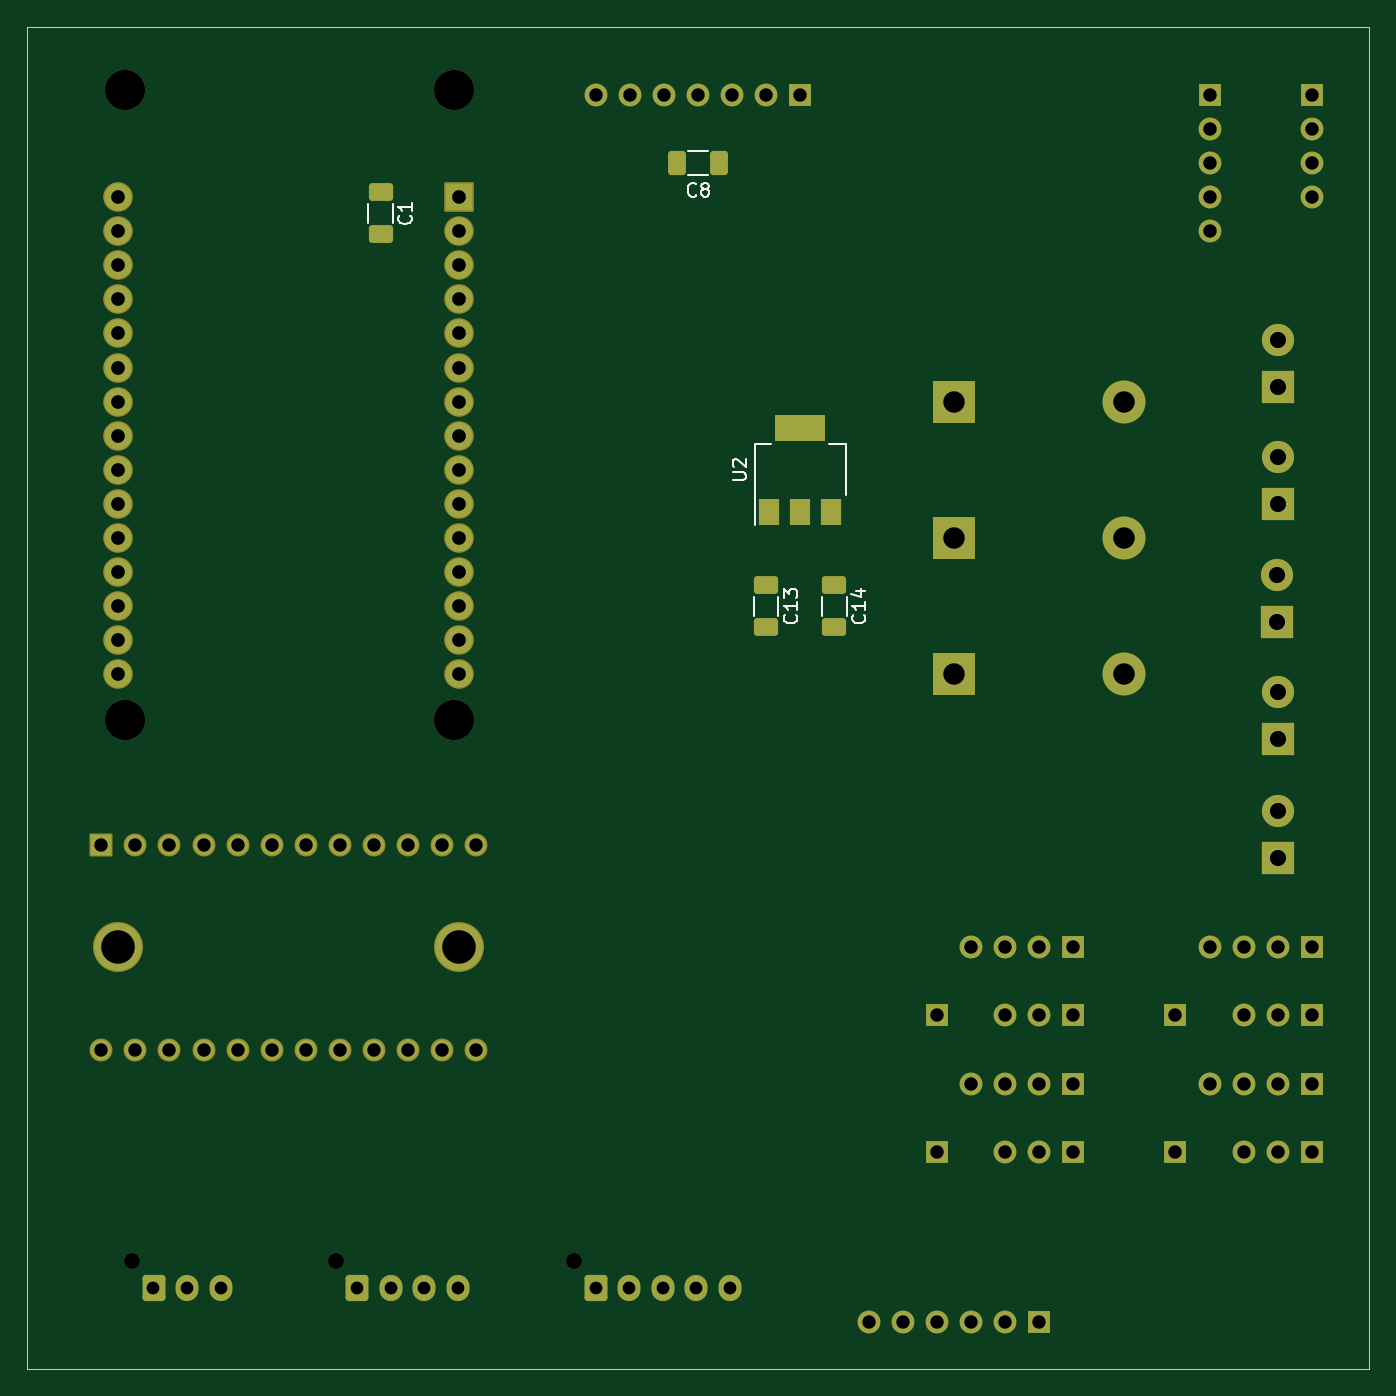
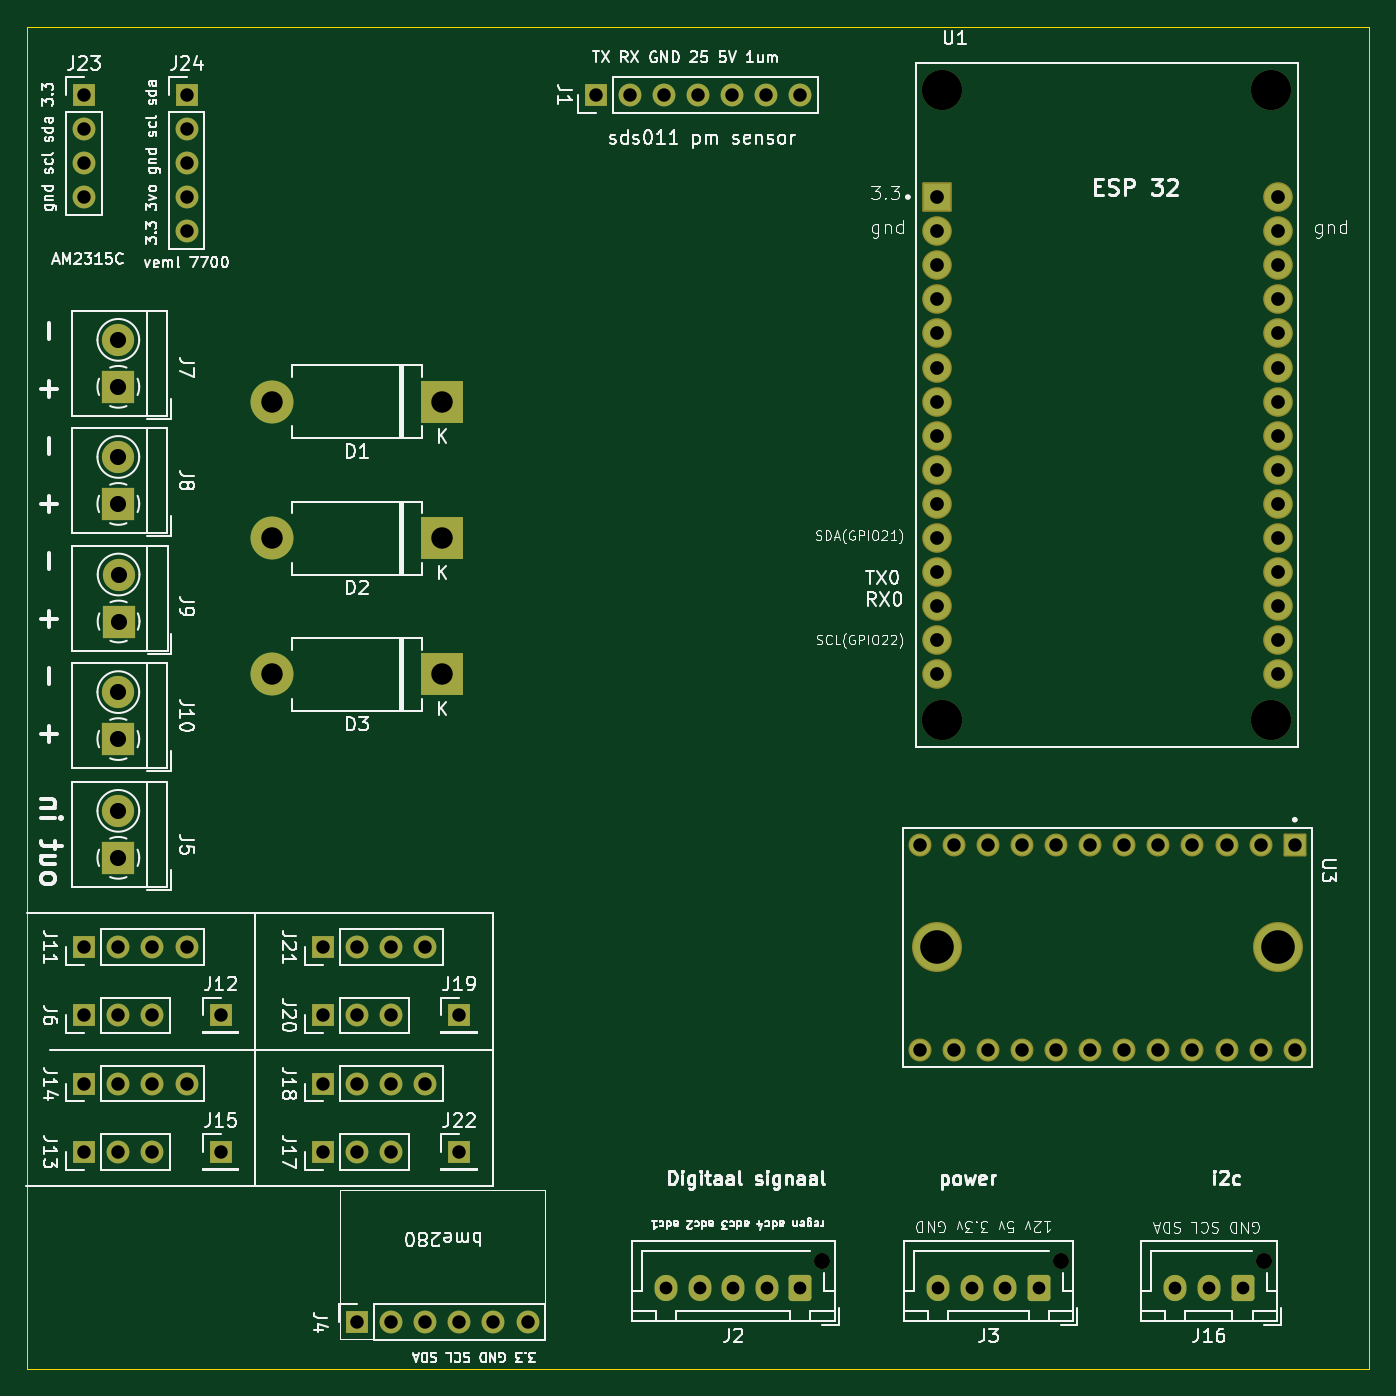
Circuit board: 11 layer files. Board 100.0 x 100.0 mm.
- bottom_copper: weerstation-main-B_Cu.gbr (11205 bytes)
- bottom_mask: weerstation-main-B_Mask.gbr (5913 bytes)
- paste: weerstation-main-B_Paste.gbr (459 bytes)
- bottom_silk: weerstation-main-B_Silkscreen.gbr (152196 bytes)
- outline: weerstation-main-Edge_Cuts.gbr (613 bytes)
- top_copper: weerstation-main-F_Cu.gbr (12264 bytes)
- top_mask: weerstation-main-F_Mask.gbr (6584 bytes)
- paste: weerstation-main-F_Paste.gbr (1675 bytes)
- top_silk: weerstation-main-F_Silkscreen.gbr (7915 bytes)
- drill: weerstation-main-NPTH.drl (503 bytes)
- drill: weerstation-main-PTH.drl (2093 bytes)

=== bottom_copper: weerstation-main-B_Cu.gbr (11205 bytes, source omitted) ===
=== bottom_mask: weerstation-main-B_Mask.gbr ===
%TF.GenerationSoftware,KiCad,Pcbnew,8.0.3*%
%TF.CreationDate,2024-07-01T16:32:00+02:00*%
%TF.ProjectId,weerstation-main,77656572-7374-4617-9469-6f6e2d6d6169,rev?*%
%TF.SameCoordinates,Original*%
%TF.FileFunction,Soldermask,Bot*%
%TF.FilePolarity,Negative*%
%FSLAX46Y46*%
G04 Gerber Fmt 4.6, Leading zero omitted, Abs format (unit mm)*
G04 Created by KiCad (PCBNEW 8.0.3) date 2024-07-01 16:32:00*
%MOMM*%
%LPD*%
G01*
G04 APERTURE LIST*
G04 Aperture macros list*
%AMRoundRect*
0 Rectangle with rounded corners*
0 $1 Rounding radius*
0 $2 $3 $4 $5 $6 $7 $8 $9 X,Y pos of 4 corners*
0 Add a 4 corners polygon primitive as box body*
4,1,4,$2,$3,$4,$5,$6,$7,$8,$9,$2,$3,0*
0 Add four circle primitives for the rounded corners*
1,1,$1+$1,$2,$3*
1,1,$1+$1,$4,$5*
1,1,$1+$1,$6,$7*
1,1,$1+$1,$8,$9*
0 Add four rect primitives between the rounded corners*
20,1,$1+$1,$2,$3,$4,$5,0*
20,1,$1+$1,$4,$5,$6,$7,0*
20,1,$1+$1,$6,$7,$8,$9,0*
20,1,$1+$1,$8,$9,$2,$3,0*%
G04 Aperture macros list end*
%ADD10R,1.700000X1.700000*%
%ADD11O,1.700000X1.700000*%
%ADD12C,1.200000*%
%ADD13RoundRect,0.250000X-0.600000X-0.725000X0.600000X-0.725000X0.600000X0.725000X-0.600000X0.725000X0*%
%ADD14O,1.700000X1.950000*%
%ADD15R,3.200000X3.200000*%
%ADD16O,3.200000X3.200000*%
%ADD17R,2.400000X2.400000*%
%ADD18C,2.400000*%
%ADD19RoundRect,0.102000X-0.754000X0.754000X-0.754000X-0.754000X0.754000X-0.754000X0.754000X0.754000X0*%
%ADD20C,1.712000*%
%ADD21C,3.720000*%
%ADD22C,3.000000*%
%ADD23RoundRect,0.102000X1.000000X1.000000X-1.000000X1.000000X-1.000000X-1.000000X1.000000X-1.000000X0*%
%ADD24C,2.204000*%
G04 APERTURE END LIST*
D10*
%TO.C,J24*%
X101600000Y-17780000D03*
D11*
X101600000Y-20320000D03*
X101600000Y-22860000D03*
X101600000Y-25400000D03*
X101600000Y-27940000D03*
%TD*%
D10*
%TO.C,J23*%
X109220000Y-17780000D03*
D11*
X109220000Y-20320000D03*
X109220000Y-22860000D03*
X109220000Y-25400000D03*
%TD*%
D10*
%TO.C,J20*%
X91440000Y-86360000D03*
D11*
X88900000Y-86360000D03*
X86360000Y-86360000D03*
%TD*%
D10*
%TO.C,J19*%
X81280000Y-86360000D03*
%TD*%
%TO.C,J21*%
X91440000Y-81280000D03*
D11*
X88900000Y-81280000D03*
X86360000Y-81280000D03*
X83820000Y-81280000D03*
%TD*%
D10*
%TO.C,J17*%
X91440000Y-96520000D03*
D11*
X88900000Y-96520000D03*
X86360000Y-96520000D03*
%TD*%
D10*
%TO.C,J18*%
X91440000Y-91440000D03*
D11*
X88900000Y-91440000D03*
X86360000Y-91440000D03*
X83820000Y-91440000D03*
%TD*%
D10*
%TO.C,J22*%
X81280000Y-96520000D03*
%TD*%
%TO.C,J15*%
X99060000Y-96520000D03*
%TD*%
%TO.C,J14*%
X109220000Y-91440000D03*
D11*
X106680000Y-91440000D03*
X104140000Y-91440000D03*
X101600000Y-91440000D03*
%TD*%
%TO.C,J13*%
X104140000Y-96520000D03*
X106680000Y-96520000D03*
D10*
X109220000Y-96520000D03*
%TD*%
%TO.C,J12*%
X99060000Y-86360000D03*
%TD*%
%TO.C,J11*%
X109220000Y-81280000D03*
D11*
X106680000Y-81280000D03*
X104140000Y-81280000D03*
X101600000Y-81280000D03*
%TD*%
D10*
%TO.C,J6*%
X109220000Y-86360000D03*
D11*
X106680000Y-86360000D03*
X104140000Y-86360000D03*
%TD*%
D12*
%TO.C,J2*%
X54280000Y-104680000D03*
D13*
X55880000Y-106680000D03*
D14*
X58380000Y-106680000D03*
X60880000Y-106680000D03*
X63380000Y-106680000D03*
X65880000Y-106680000D03*
%TD*%
D15*
%TO.C,D2*%
X82550000Y-50800000D03*
D16*
X95250000Y-50800000D03*
%TD*%
D10*
%TO.C,J4*%
X88900000Y-109220000D03*
D11*
X86360000Y-109220000D03*
X83820000Y-109220000D03*
X81280000Y-109220000D03*
X78740000Y-109220000D03*
X76200000Y-109220000D03*
%TD*%
D17*
%TO.C,J9*%
X106660314Y-57017180D03*
D18*
X106660314Y-53517180D03*
%TD*%
D15*
%TO.C,D3*%
X82550000Y-60960000D03*
D16*
X95250000Y-60960000D03*
%TD*%
D12*
%TO.C,J3*%
X36500000Y-104680000D03*
D13*
X38100000Y-106680000D03*
D14*
X40600000Y-106680000D03*
X43100000Y-106680000D03*
X45600000Y-106680000D03*
%TD*%
D17*
%TO.C,J10*%
X106680000Y-65776390D03*
D18*
X106680000Y-62276390D03*
%TD*%
D10*
%TO.C,J1*%
X71120000Y-17780000D03*
D11*
X68580000Y-17780000D03*
X66040000Y-17780000D03*
X63500000Y-17780000D03*
X60960000Y-17780000D03*
X58420000Y-17780000D03*
X55880000Y-17780000D03*
%TD*%
D19*
%TO.C,U3*%
X19050000Y-73660000D03*
D20*
X21590000Y-73660000D03*
X24130000Y-73660000D03*
X26670000Y-73660000D03*
X29210000Y-73660000D03*
X31750000Y-73660000D03*
X34290000Y-73660000D03*
X36830000Y-73660000D03*
X39370000Y-73660000D03*
X41910000Y-73660000D03*
X44450000Y-73660000D03*
X46990000Y-73660000D03*
X46990000Y-88900000D03*
X44450000Y-88900000D03*
X41910000Y-88900000D03*
X39370000Y-88900000D03*
X36830000Y-88900000D03*
X34290000Y-88900000D03*
X31750000Y-88900000D03*
X29210000Y-88900000D03*
X26670000Y-88900000D03*
X24130000Y-88900000D03*
X21590000Y-88900000D03*
X19050000Y-88900000D03*
D21*
X20320000Y-81280000D03*
X45720000Y-81280000D03*
%TD*%
D15*
%TO.C,D1*%
X82550000Y-40640000D03*
D16*
X95250000Y-40640000D03*
%TD*%
D12*
%TO.C,J16*%
X21340000Y-104680000D03*
D13*
X22940000Y-106680000D03*
D14*
X25440000Y-106680000D03*
X27940000Y-106680000D03*
%TD*%
D17*
%TO.C,J8*%
X106680000Y-48260000D03*
D18*
X106680000Y-44760000D03*
%TD*%
D17*
%TO.C,J5*%
X106680000Y-74620000D03*
D18*
X106680000Y-71120000D03*
%TD*%
D22*
%TO.C,U1*%
X45300000Y-64390000D03*
X45300000Y-17440000D03*
X20790000Y-64390000D03*
X20790000Y-17440000D03*
D23*
X45720000Y-25400000D03*
D24*
X45720000Y-27940000D03*
X45720000Y-30480000D03*
X45720000Y-33020000D03*
X45720000Y-35560000D03*
X45720000Y-38100000D03*
X45720000Y-40640000D03*
X45720000Y-43180000D03*
X45720000Y-45720000D03*
X45720000Y-48260000D03*
X45720000Y-50800000D03*
X45720000Y-53340000D03*
X45720000Y-55880000D03*
X45720000Y-58420000D03*
X45720000Y-60960000D03*
X20320000Y-60960000D03*
X20320000Y-58420000D03*
X20320000Y-55880000D03*
X20320000Y-53340000D03*
X20320000Y-50800000D03*
X20320000Y-48260000D03*
X20320000Y-45720000D03*
X20320000Y-43180000D03*
X20320000Y-40640000D03*
X20320000Y-38100000D03*
X20320000Y-35560000D03*
X20320000Y-33020000D03*
X20320000Y-30480000D03*
X20320000Y-27940000D03*
X20320000Y-25400000D03*
%TD*%
D17*
%TO.C,J7*%
X106680000Y-39537543D03*
D18*
X106680000Y-36037543D03*
%TD*%
M02*

=== paste: weerstation-main-B_Paste.gbr ===
%TF.GenerationSoftware,KiCad,Pcbnew,8.0.3*%
%TF.CreationDate,2024-07-01T16:31:59+02:00*%
%TF.ProjectId,weerstation-main,77656572-7374-4617-9469-6f6e2d6d6169,rev?*%
%TF.SameCoordinates,Original*%
%TF.FileFunction,Paste,Bot*%
%TF.FilePolarity,Positive*%
%FSLAX46Y46*%
G04 Gerber Fmt 4.6, Leading zero omitted, Abs format (unit mm)*
G04 Created by KiCad (PCBNEW 8.0.3) date 2024-07-01 16:31:59*
%MOMM*%
%LPD*%
G01*
G04 APERTURE LIST*
G04 APERTURE END LIST*
M02*

=== bottom_silk: weerstation-main-B_Silkscreen.gbr (152196 bytes, source omitted) ===
=== outline: weerstation-main-Edge_Cuts.gbr ===
%TF.GenerationSoftware,KiCad,Pcbnew,8.0.3*%
%TF.CreationDate,2024-07-01T16:32:00+02:00*%
%TF.ProjectId,weerstation-main,77656572-7374-4617-9469-6f6e2d6d6169,rev?*%
%TF.SameCoordinates,Original*%
%TF.FileFunction,Profile,NP*%
%FSLAX46Y46*%
G04 Gerber Fmt 4.6, Leading zero omitted, Abs format (unit mm)*
G04 Created by KiCad (PCBNEW 8.0.3) date 2024-07-01 16:32:00*
%MOMM*%
%LPD*%
G01*
G04 APERTURE LIST*
%TA.AperFunction,Profile*%
%ADD10C,0.100000*%
%TD*%
G04 APERTURE END LIST*
D10*
X13500000Y-12700000D02*
X113500000Y-12700000D01*
X113500000Y-112700000D01*
X13500000Y-112700000D01*
X13500000Y-12700000D01*
M02*

=== top_copper: weerstation-main-F_Cu.gbr (12264 bytes, source omitted) ===
=== top_mask: weerstation-main-F_Mask.gbr (6584 bytes, source omitted) ===
=== paste: weerstation-main-F_Paste.gbr (1675 bytes, source withheld) ===
=== top_silk: weerstation-main-F_Silkscreen.gbr (7915 bytes, source omitted) ===
=== drill: weerstation-main-NPTH.drl ===
M48
; DRILL file {KiCad 8.0.3} date 2024-07-01T16:32:08+0200
; FORMAT={-:-/ absolute / inch / decimal}
; #@! TF.CreationDate,2024-07-01T16:32:08+02:00
; #@! TF.GenerationSoftware,Kicad,Pcbnew,8.0.3
; #@! TF.FileFunction,NonPlated,1,2,NPTH
FMAT,2
INCH
; #@! TA.AperFunction,NonPlated,NPTH,ComponentDrill
T1C0.0472
; #@! TA.AperFunction,NonPlated,NPTH,ComponentDrill
T2C0.1181
%
G90
G05
T1
X0.8402Y-4.1213
X1.437Y-4.1213
X2.137Y-4.1213
T2
X0.8185Y-0.6866
X0.8185Y-2.535
X1.7835Y-0.6866
X1.7835Y-2.535
M30

=== drill: weerstation-main-PTH.drl ===
M48
; DRILL file {KiCad 8.0.3} date 2024-07-01T16:32:08+0200
; FORMAT={-:-/ absolute / inch / decimal}
; #@! TF.CreationDate,2024-07-01T16:32:08+02:00
; #@! TF.GenerationSoftware,Kicad,Pcbnew,8.0.3
; #@! TF.FileFunction,Plated,1,2,PTH
FMAT,2
INCH
; #@! TA.AperFunction,Plated,PTH,ComponentDrill
T1C0.0374
; #@! TA.AperFunction,Plated,PTH,ComponentDrill
T2C0.0394
; #@! TA.AperFunction,Plated,PTH,ComponentDrill
T3C0.0402
; #@! TA.AperFunction,Plated,PTH,ComponentDrill
T4C0.0472
; #@! TA.AperFunction,Plated,PTH,ComponentDrill
T5C0.0630
; #@! TA.AperFunction,Plated,PTH,ComponentDrill
T6C0.0984
%
G90
G05
T1
X0.9031Y-4.2
X1.0016Y-4.2
X1.1Y-4.2
X1.5Y-4.2
X1.5984Y-4.2
X1.6969Y-4.2
X1.7953Y-4.2
X2.2Y-4.2
X2.2984Y-4.2
X2.3969Y-4.2
X2.4953Y-4.2
X2.5937Y-4.2
T2
X0.75Y-2.9
X0.75Y-3.5
X0.85Y-2.9
X0.85Y-3.5
X0.95Y-2.9
X0.95Y-3.5
X1.05Y-2.9
X1.05Y-3.5
X1.15Y-2.9
X1.15Y-3.5
X1.25Y-2.9
X1.25Y-3.5
X1.35Y-2.9
X1.35Y-3.5
X1.45Y-2.9
X1.45Y-3.5
X1.55Y-2.9
X1.55Y-3.5
X1.65Y-2.9
X1.65Y-3.5
X1.75Y-2.9
X1.75Y-3.5
X1.85Y-2.9
X1.85Y-3.5
X2.2Y-0.7
X2.3Y-0.7
X2.4Y-0.7
X2.5Y-0.7
X2.6Y-0.7
X2.7Y-0.7
X2.8Y-0.7
X3.0Y-4.3
X3.1Y-4.3
X3.2Y-3.4
X3.2Y-3.8
X3.2Y-4.3
X3.3Y-3.2
X3.3Y-3.6
X3.3Y-4.3
X3.4Y-3.2
X3.4Y-3.4
X3.4Y-3.6
X3.4Y-3.8
X3.4Y-4.3
X3.5Y-3.2
X3.5Y-3.4
X3.5Y-3.6
X3.5Y-3.8
X3.5Y-4.3
X3.6Y-3.2
X3.6Y-3.4
X3.6Y-3.6
X3.6Y-3.8
X3.9Y-3.4
X3.9Y-3.8
X4.0Y-0.7
X4.0Y-0.8
X4.0Y-0.9
X4.0Y-1.0
X4.0Y-1.1
X4.0Y-3.2
X4.0Y-3.6
X4.1Y-3.2
X4.1Y-3.4
X4.1Y-3.6
X4.1Y-3.8
X4.2Y-3.2
X4.2Y-3.4
X4.2Y-3.6
X4.2Y-3.8
X4.3Y-0.7
X4.3Y-0.8
X4.3Y-0.9
X4.3Y-1.0
X4.3Y-3.2
X4.3Y-3.4
X4.3Y-3.6
X4.3Y-3.8
T3
X0.8Y-1.0
X0.8Y-1.1
X0.8Y-1.2
X0.8Y-1.3
X0.8Y-1.4
X0.8Y-1.5
X0.8Y-1.6
X0.8Y-1.7
X0.8Y-1.8
X0.8Y-1.9
X0.8Y-2.0
X0.8Y-2.1
X0.8Y-2.2
X0.8Y-2.3
X0.8Y-2.4
X1.8Y-1.0
X1.8Y-1.1
X1.8Y-1.2
X1.8Y-1.3
X1.8Y-1.4
X1.8Y-1.5
X1.8Y-1.6
X1.8Y-1.7
X1.8Y-1.8
X1.8Y-1.9
X1.8Y-2.0
X1.8Y-2.1
X1.8Y-2.2
X1.8Y-2.3
X1.8Y-2.4
T4
X4.1992Y-2.107
X4.1992Y-2.2448
X4.2Y-1.4188
X4.2Y-1.5566
X4.2Y-1.7622
X4.2Y-1.9
X4.2Y-2.4518
X4.2Y-2.5896
X4.2Y-2.8
X4.2Y-2.9378
T5
X3.25Y-1.6
X3.25Y-2.0
X3.25Y-2.4
X3.75Y-1.6
X3.75Y-2.0
X3.75Y-2.4
T6
X0.8Y-3.2
X1.8Y-3.2
M30

